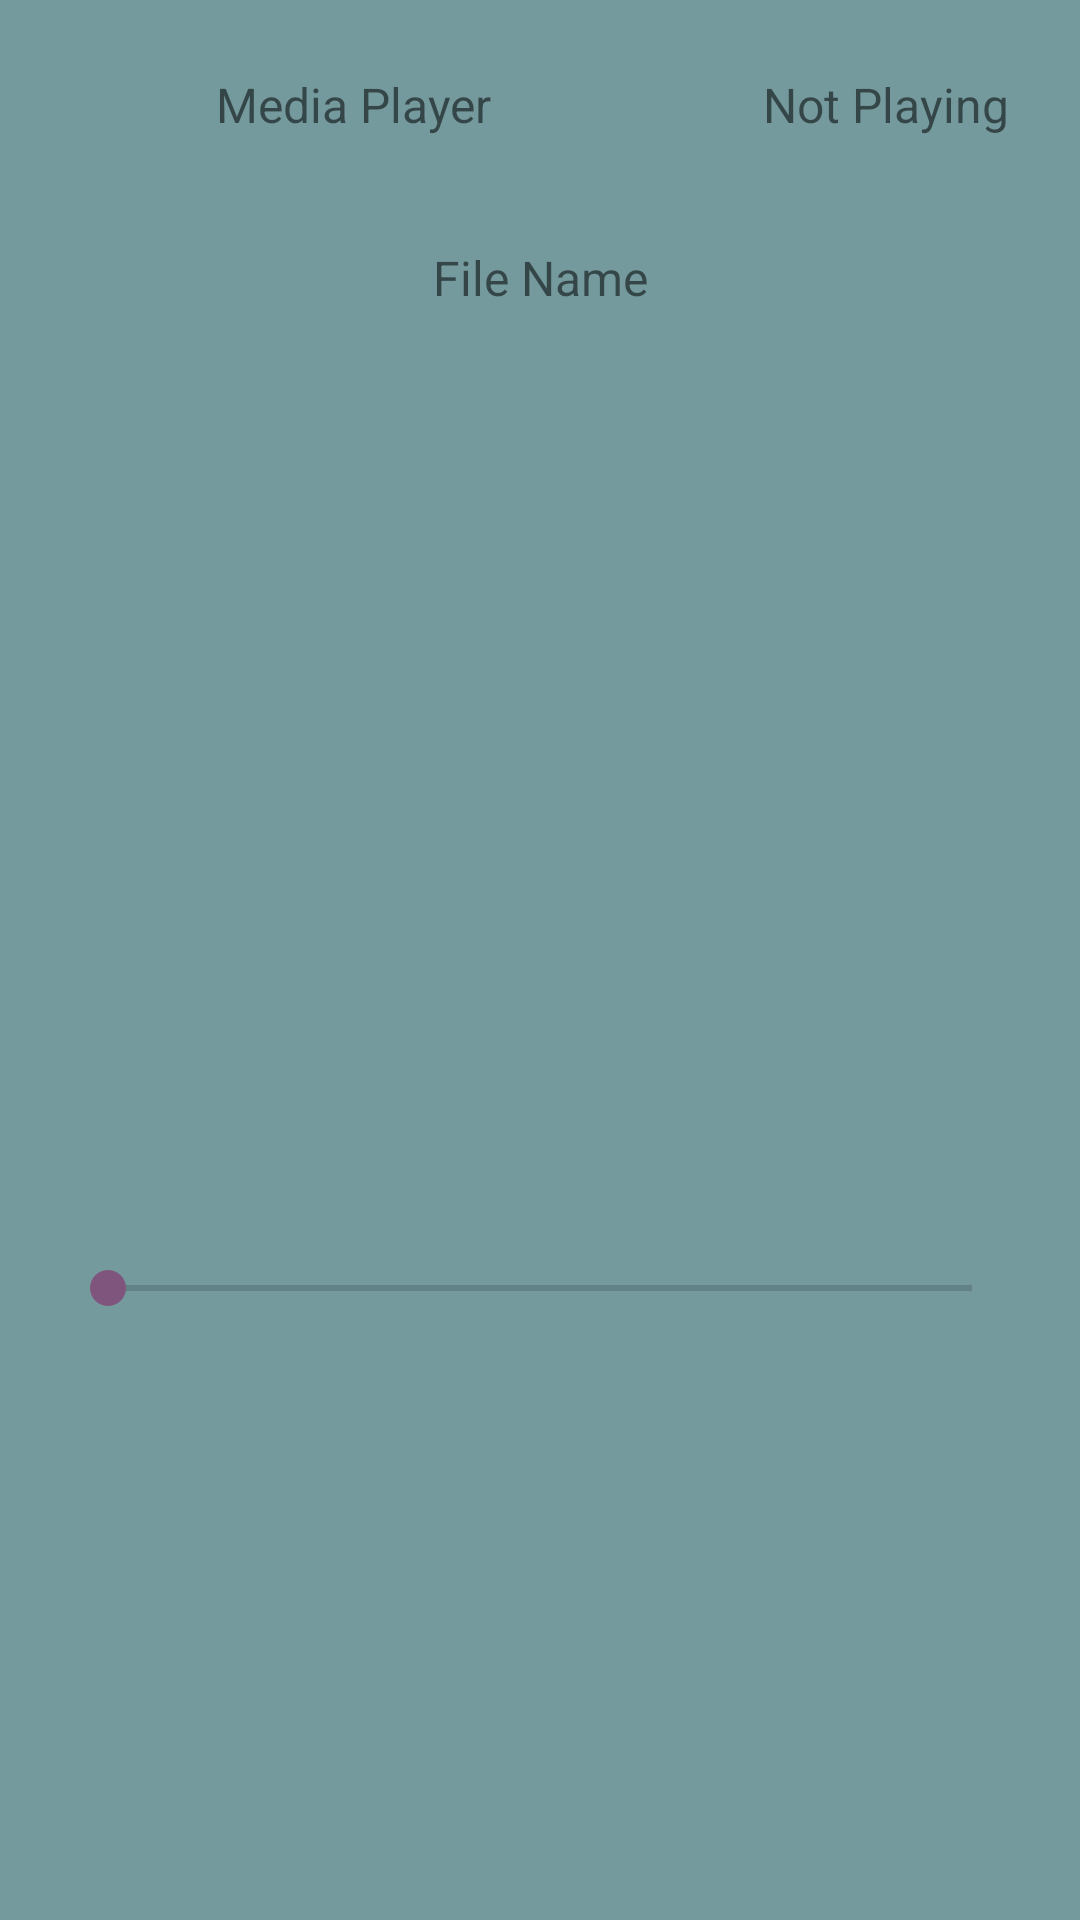

Write the Android layout XML for this screen, with the resource values it uses.
<!-- AndroidManifest.xml: application theme Theme.VpreventorFYP -->
<!-- res/layout/player_sheet.xml -->
<?xml version="1.0" encoding="utf-8"?>
<androidx.constraintlayout.widget.ConstraintLayout xmlns:android="http://schemas.android.com/apk/res/android"
    xmlns:app="http://schemas.android.com/apk/res-auto"
    xmlns:tools="http://schemas.android.com/tools"
    android:layout_width="match_parent"
    android:layout_height="wrap_content"
    android:background="@color/colorPrimary"
    app:layout_behavior="com.google.android.material.bottomsheet.BottomSheetBehavior"
    app:behavior_hideable="true"
    app:behavior_peekHeight="100dp"
    android:id="@+id/player_sheet"
    >

    <LinearLayout
        android:id="@+id/linearLayout"
        android:layout_width="0dp"
        android:layout_height="wrap_content"
        app:layout_constraintEnd_toEndOf="parent"
        app:layout_constraintStart_toStartOf="parent"
        app:layout_constraintTop_toTopOf="parent">

        <ImageView
            android:id="@+id/player_header_icon"
            android:layout_width="match_parent"
            android:layout_height="wrap_content"
            android:layout_weight="4"
            android:paddingTop="24dp"
            android:paddingBottom="24dp"
            app:srcCompat="@drawable/player_header_icon" />

        <TextView
            android:id="@+id/player_header_name"
            android:layout_width="match_parent"
            android:layout_height="wrap_content"
            android:layout_weight="3"
            android:paddingTop="24dp"
            android:paddingBottom="24dp"
            android:text="Media Player"
            android:textSize="16sp" />

        <TextView
            android:id="@+id/player_header_title"
            android:layout_width="match_parent"
            android:layout_height="wrap_content"
            android:layout_weight="3"
            android:paddingTop="24dp"
            android:paddingEnd="24dp"
            android:paddingBottom="24dp"
            android:text="Not Playing"
            android:textAlignment="textEnd"
            android:textSize="16sp" />

    </LinearLayout>

    <TextView
        android:id="@id/player_filename"
        android:layout_width="0dp"
        android:layout_height="wrap_content"
        android:layout_marginStart="32dp"
        android:layout_marginTop="12dp"
        android:layout_marginEnd="32dp"
        android:text="File Name"
        android:textAlignment="center"
        android:textSize="16sp"
        app:layout_constraintEnd_toEndOf="parent"
        app:layout_constraintHorizontal_bias="1.0"
        app:layout_constraintStart_toStartOf="parent"
        app:layout_constraintTop_toBottomOf="@+id/linearLayout" />

    <ImageButton
        android:id="@+id/player_play_btn"
        android:layout_width="62dp"
        android:layout_height="52dp"
        android:layout_marginTop="12dp"
        android:layout_marginBottom="10dp"
        android:background="@color/colorPrimary"
        app:layout_constraintBottom_toTopOf="@+id/player_seekbar"
        app:layout_constraintEnd_toEndOf="@+id/player_filename"
        app:layout_constraintStart_toStartOf="@+id/player_filename"
        app:layout_constraintTop_toBottomOf="@+id/player_filename"
        app:srcCompat="@drawable/play_button" />

    <SeekBar
        android:id="@+id/player_seekbar"
        android:layout_width="0dp"
        android:layout_height="wrap_content"
        android:layout_marginStart="20dp"
        android:layout_marginEnd="20dp"
        android:layout_marginBottom="80dp"
        app:layout_constraintBottom_toBottomOf="parent"
        app:layout_constraintEnd_toEndOf="parent"
        app:layout_constraintHorizontal_bias="0.0"
        app:layout_constraintStart_toStartOf="parent"
        app:layout_constraintTop_toBottomOf="@+id/player_play_btn"
        app:layout_constraintVertical_bias="1.0" />
</androidx.constraintlayout.widget.ConstraintLayout>
<!-- resources referenced by this layout -->
<resources>
  <color name="colorPrimary">@color/bluish_green_200</color>
  <style name="Theme.VpreventorFYP" parent="Theme.MaterialComponents.DayNight.DarkActionBar">
          
          <item name="colorPrimary">@color/dark_grey</item>
          <item name="colorPrimaryVariant">#687E69</item>
          <item name="colorOnPrimary">#FFFFFF</item>
          
          <item name="colorSecondary">#7F557D</item>
          <item name="colorSecondaryVariant">#8B0000</item>
          <item name="colorOnSecondary">#FFFFFF</item>
          
          <item name="android:statusBarColor">?attr/colorPrimaryVariant</item>
          
      </style>
  <color name="bluish_green_200">#759A9E</color>
  <color name="dark_grey">#303030</color>
</resources>
